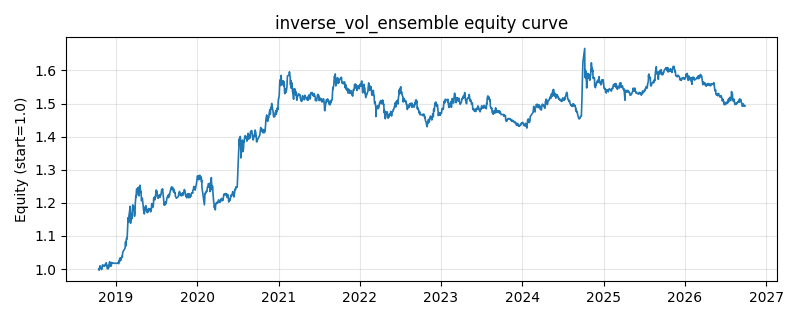

The table this chart was drawn from, first rows:
date, equity
2018-10-16, 0.9998
2018-10-17, 1.001
2018-10-18, 0.9965
2018-10-19, 1.001
2018-10-22, 1.01
2018-10-23, 1.005
2018-10-24, 1.005
2018-10-25, 1.005
2018-10-26, 1.004
2018-10-29, 0.9982
2018-10-30, 0.9998
2018-10-31, 1.004
2018-11-01, 1.006
2018-11-02, 1.013
2018-11-05, 1.011
2018-11-06, 1.011
2018-11-07, 1.01
2018-11-08, 1.01
2018-11-09, 1.008
2018-11-12, 1.01
2018-11-13, 1.011
2018-11-14, 1.01
2018-11-15, 1.014
2018-11-16, 1.016
2018-11-19, 1.019
2018-11-20, 1.011
2018-11-21, 1.012
2018-11-22, 1.011
2018-11-23, 1.001
2018-11-26, 1.001
2018-11-27, 1
2018-11-28, 1.008
2018-11-29, 1.003
2018-11-30, 1.008
2018-12-03, 1.02
2018-12-04, 1.022
2018-12-05, 1.022
2018-12-06, 1.01
2018-12-07, 1.012
2018-12-10, 1.008
2018-12-11, 1.01
2018-12-12, 1.012
2018-12-13, 1.02
2018-12-14, 1.019
2018-12-17, 1.019
2018-12-18, 1.019
2018-12-19, 1.018
2018-12-20, 1.018
2018-12-21, 1.018
2018-12-24, 1.018
2018-12-25, 1.018
2018-12-26, 1.017
2018-12-27, 1.017
2018-12-28, 1.018
2019-01-02, 1.017
2019-01-03, 1.017
2019-01-04, 1.017
2019-01-07, 1.018
2019-01-08, 1.018
2019-01-09, 1.018
... 1,873 more rows
